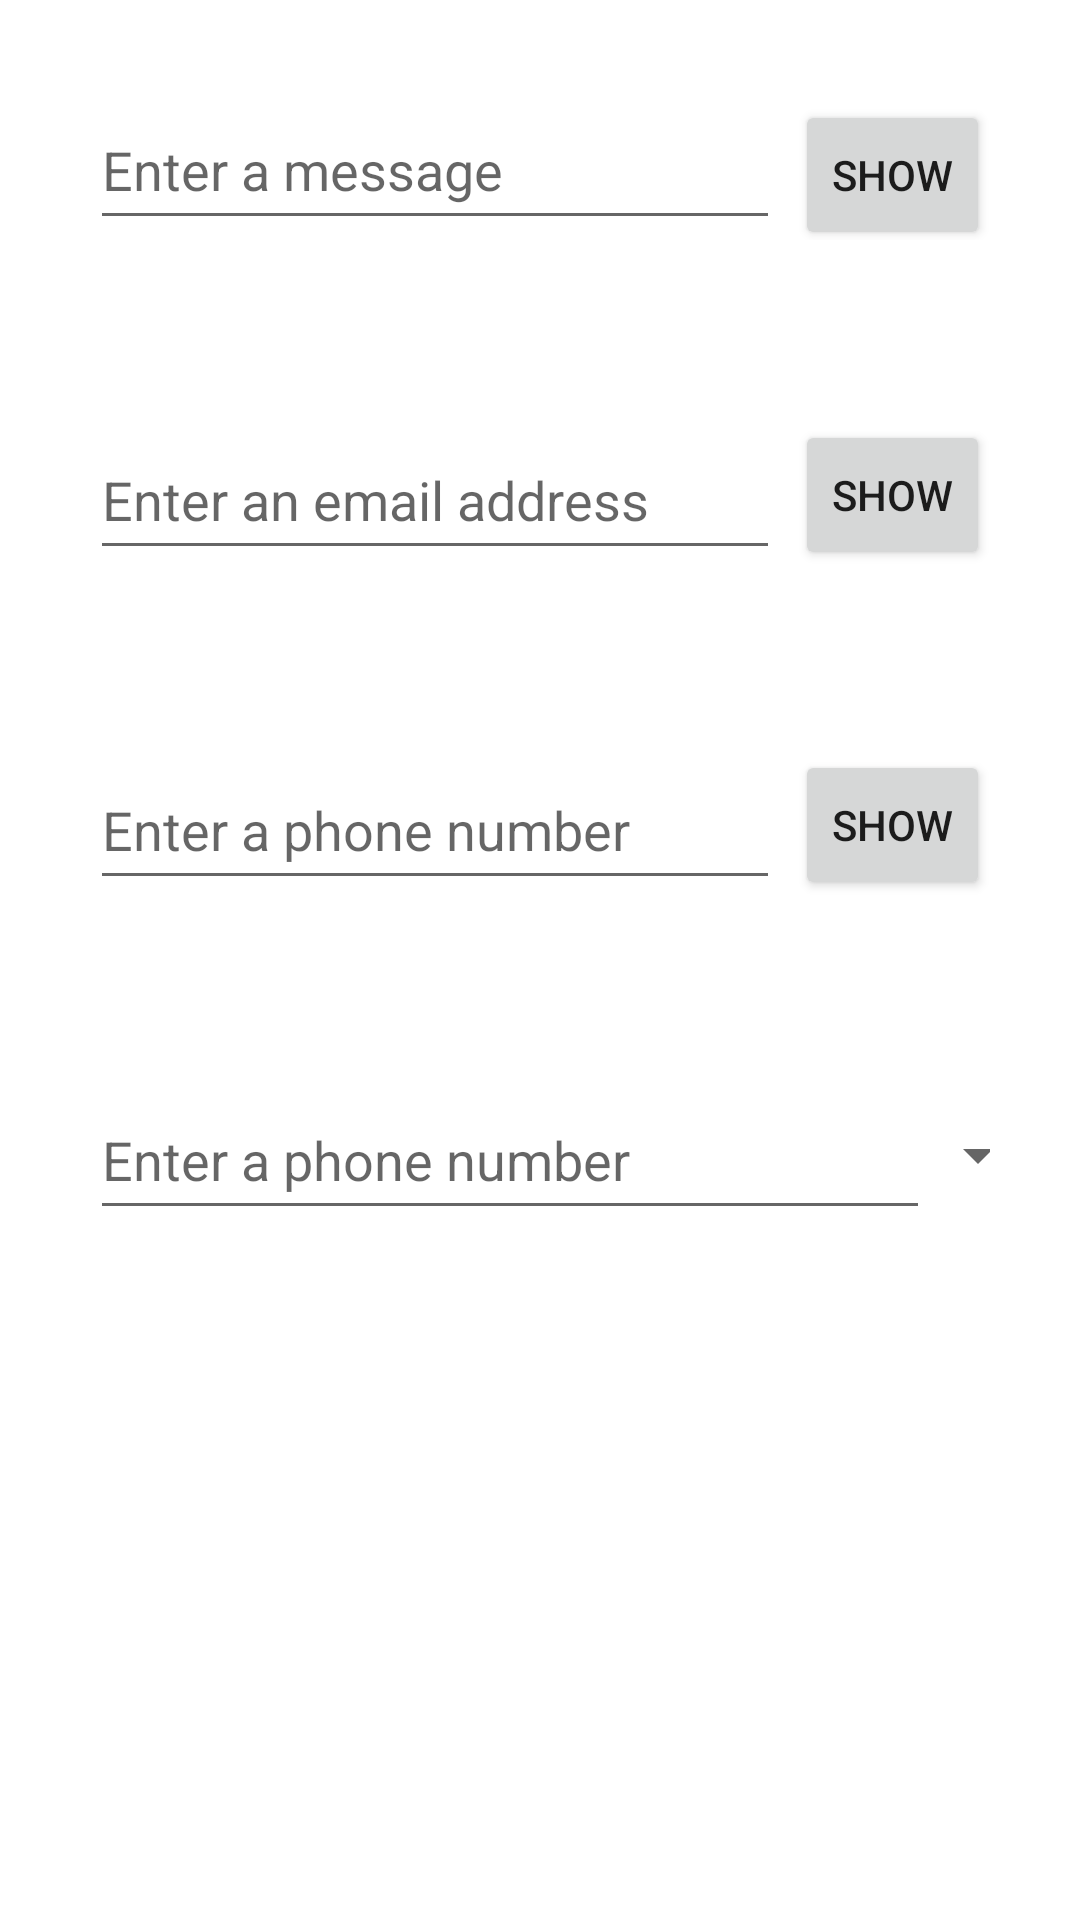

Produce the Android XML layout that renders to this screen, including the resource entries it uses.
<!-- AndroidManifest.xml: application theme Theme.Tasks7 -->
<!-- res/layout/keyboard_layout.xml -->
<?xml version="1.0" encoding="utf-8"?>
<LinearLayout xmlns:android="http://schemas.android.com/apk/res/android"
    xmlns:app="http://schemas.android.com/apk/res-auto"
    xmlns:tools="http://schemas.android.com/tools"
    android:layout_width="match_parent"
    android:layout_height="match_parent"
    android:orientation="vertical">

    <LinearLayout
        android:layout_width="match_parent"
        android:layout_height="50dp"
        android:orientation="horizontal"
        android:layout_margin="30dp">

        <EditText
            android:id="@+id/editText1"
            android:layout_width="230dp"
            android:layout_height="50dp"
            android:inputType="textCapSentences|textAutoCorrect"
            android:hint="Enter a message"/>
        <Button
            android:id="@+id/button1"
            android:layout_width="wrap_content"
            android:layout_height="50dp"
            android:layout_marginLeft="5dp"
            android:text="SHOW"/>

    </LinearLayout>
    <LinearLayout
        android:layout_width="match_parent"
        android:layout_height="50dp"
        android:orientation="horizontal"
        android:layout_margin="30dp">
        <EditText
            android:id="@+id/editText2"
            android:layout_width="230dp"
            android:layout_height="match_parent"
            android:inputType="textEmailAddress"
            android:hint="Enter an email address"/>
        <Button
            android:id="@+id/button2"
            android:layout_width="wrap_content"
            android:layout_height="match_parent"
            android:layout_marginLeft="5dp"
            android:text="SHOW"/>

    </LinearLayout>
    <LinearLayout
        android:layout_width="match_parent"
        android:layout_height="50dp"
        android:orientation="horizontal"
        android:layout_margin="30dp">
        <EditText
            android:id="@+id/editText3"
            android:layout_width="230dp"
            android:layout_height="match_parent"
            android:inputType="phone"
            android:hint="Enter a phone number"/>
        <Button
            android:id="@+id/button3"
            android:layout_width="wrap_content"
            android:layout_height="match_parent"
            android:layout_marginLeft="5dp"
            android:text="SHOW"/>

    </LinearLayout>
    <LinearLayout
        android:layout_width="match_parent"
        android:layout_height="50dp"
        android:orientation="horizontal"
        android:layout_margin="30dp">
        <EditText
            android:id="@+id/editText4"
            android:layout_width="280dp"
            android:layout_height="match_parent"
            android:inputType="phone"
            android:hint="Enter a phone number"/>
        <Spinner
            android:id="@+id/spinner"
            android:layout_width="40dp"
            android:layout_height="match_parent" />
    </LinearLayout>
</LinearLayout>
<!-- resources referenced by this layout -->
<resources>
  <style name="Theme.Tasks7" parent="Theme.MaterialComponents.DayNight.DarkActionBar">
          
          <item name="colorPrimary">@color/purple_500</item>
          <item name="colorPrimaryVariant">@color/purple_700</item>
          <item name="colorOnPrimary">@color/white</item>
          
          <item name="colorSecondary">@color/teal_200</item>
          <item name="colorSecondaryVariant">@color/teal_700</item>
          <item name="colorOnSecondary">@color/black</item>
          
          <item name="android:statusBarColor">?attr/colorPrimaryVariant</item>
          
      </style>
  <!-- not gathered from this repository: default colours our renderer supplied (Android Studio template values) -->
  <color name="purple_500">#FF6200EE</color>
  <color name="purple_700">#FF3700B3</color>
  <color name="teal_200">#FF03DAC5</color>
  <color name="teal_700">#FF018786</color>
  <color name="black">#FF000000</color>
  <color name="white">#FFFFFFFF</color>
</resources>
